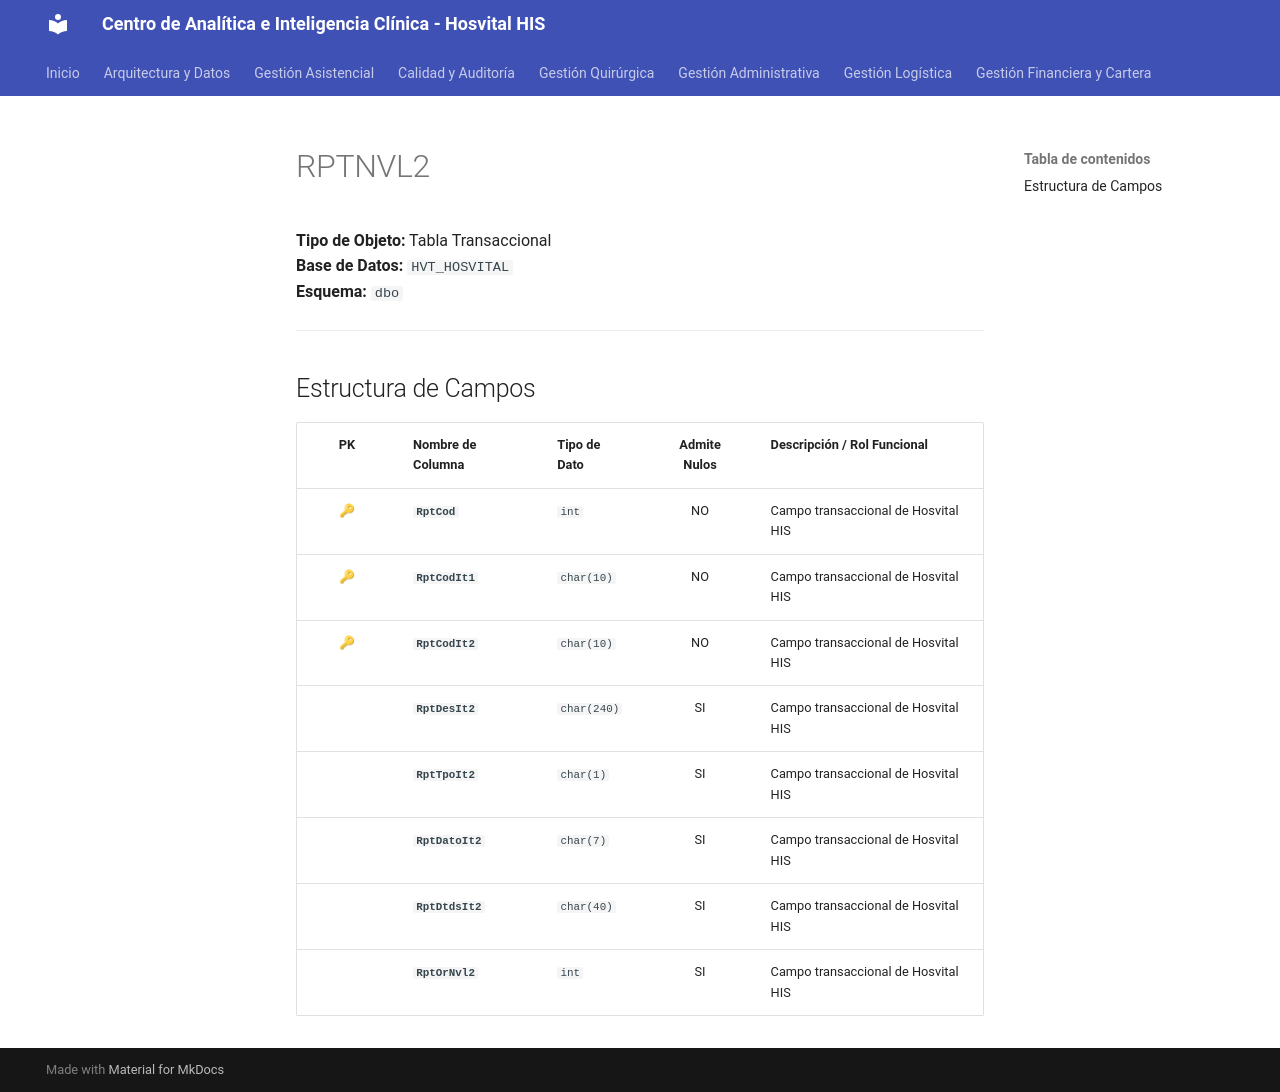

repository: SoporteSaludtech/superset-docs · page: diccionario-general/RPTNVL2/index.html · generator: mkdocs

# RPTNVL2

**Tipo de Objeto:** Tabla Transaccional  
**Base de Datos:** `HVT_HOSVITAL`  
**Esquema:** `dbo`

---

## Estructura de Campos

| PK | Nombre de Columna | Tipo de Dato | Admite Nulos | Descripción / Rol Funcional |
| :-: | :--- | :--- | :-: | :--- |
| 🔑 | **`RptCod`** | `int` | NO | Campo transaccional de Hosvital HIS |
| 🔑 | **`RptCodIt1`** | `char(10)` | NO | Campo transaccional de Hosvital HIS |
| 🔑 | **`RptCodIt2`** | `char(10)` | NO | Campo transaccional de Hosvital HIS |
|  | **`RptDesIt2`** | `char(240)` | SI | Campo transaccional de Hosvital HIS |
|  | **`RptTpoIt2`** | `char(1)` | SI | Campo transaccional de Hosvital HIS |
|  | **`RptDatoIt2`** | `char(7)` | SI | Campo transaccional de Hosvital HIS |
|  | **`RptDtdsIt2`** | `char(40)` | SI | Campo transaccional de Hosvital HIS |
|  | **`RptOrNvl2`** | `int` | SI | Campo transaccional de Hosvital HIS |
